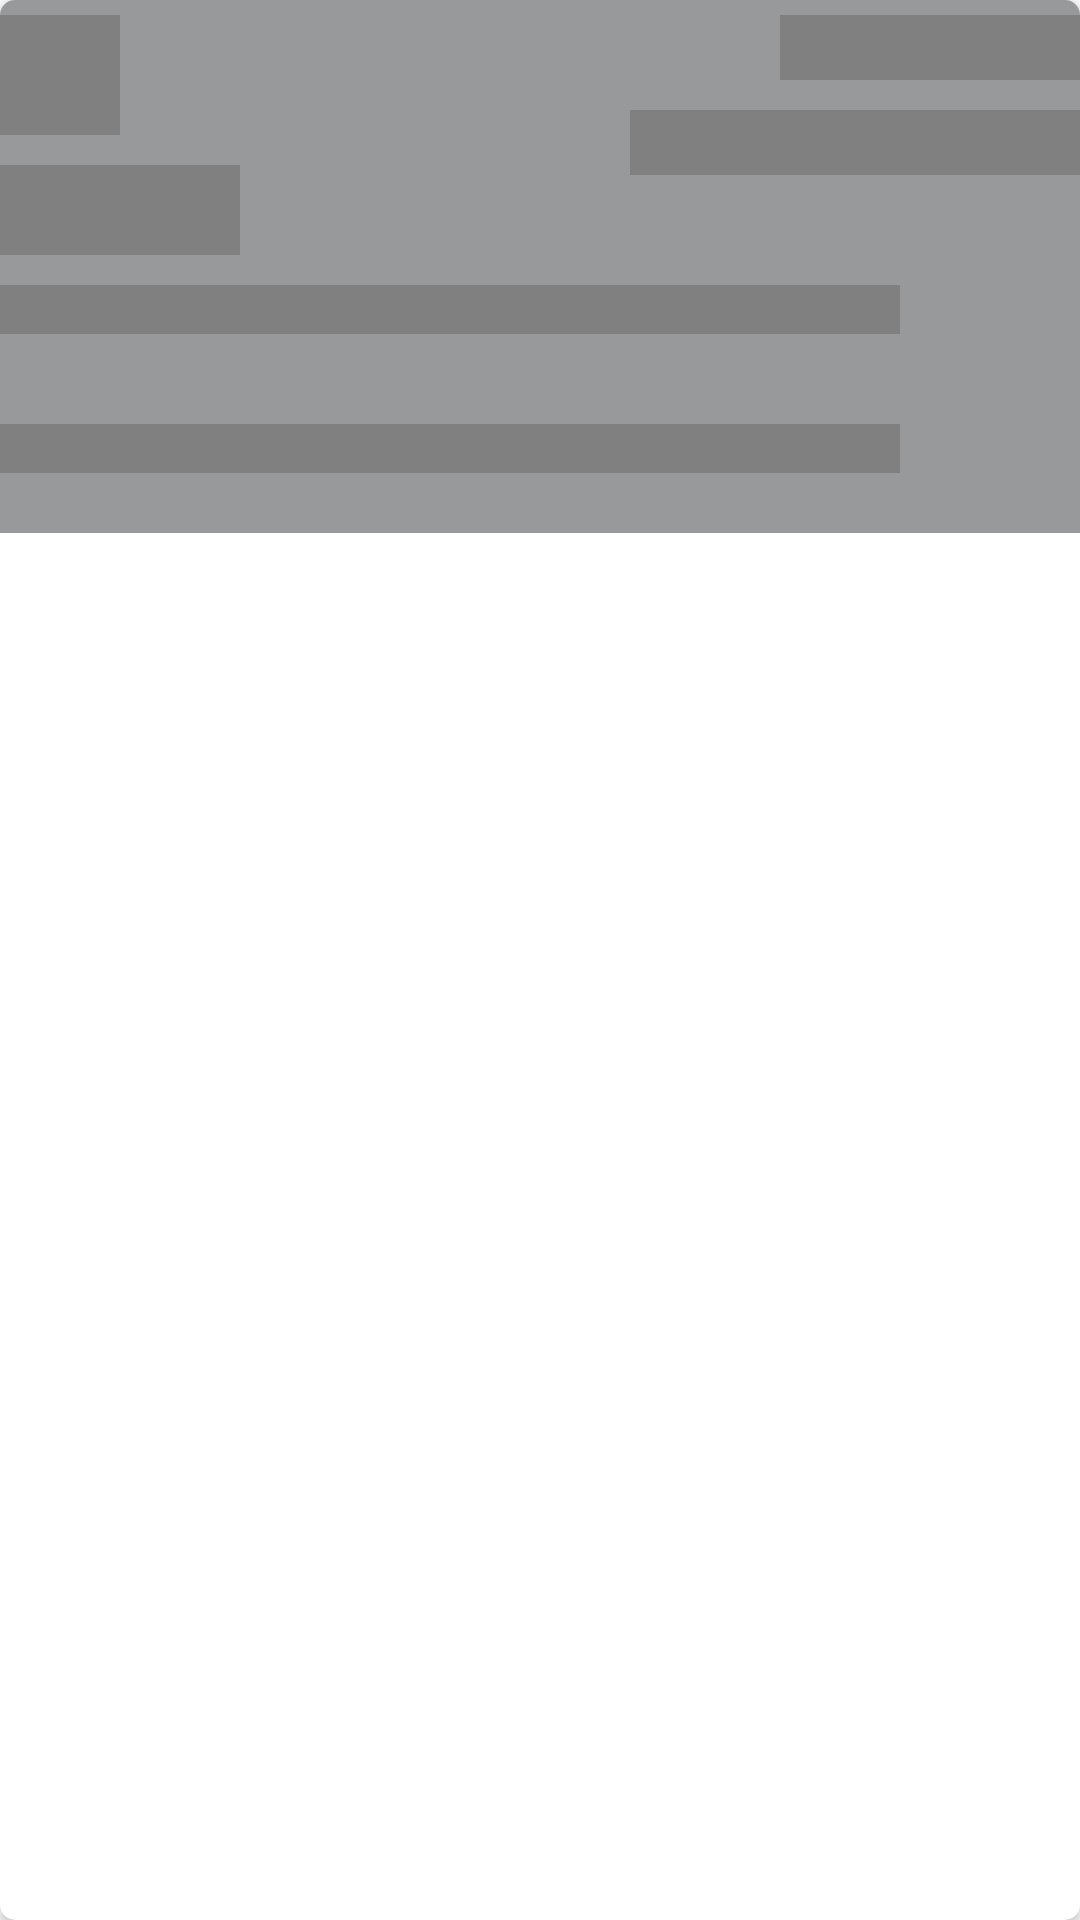

Here is an Android app screen rendered from its layout file. Give the layout XML and the strings, colors and styles it references.
<!-- AndroidManifest.xml: application theme AppTheme -->
<!-- res/layout/shimmer_placeholder_layout_booking_history.xml -->
<?xml version="1.0" encoding="utf-8"?>
<androidx.cardview.widget.CardView xmlns:android="http://schemas.android.com/apk/res/android"
    xmlns:app="http://schemas.android.com/apk/res-auto"
    android:layout_width="match_parent"
    android:layout_height="wrap_content"
    android:layout_marginStart="10dp"
    android:layout_marginTop="10dp"
    android:layout_marginEnd="10dp"
    android:layout_marginBottom="15dp"
    android:foreground="?android:attr/selectableItemBackground"
    app:cardCornerRadius="5dp">

    <RelativeLayout
        android:layout_width="match_parent"
        android:layout_height="wrap_content"
        android:backgroundTint="@color/inactive_dots"
        android:background="@color/colorLightWhite"
        android:orientation="vertical">

        <TextView
            android:id="@+id/transaction_amount_TextView"
            android:layout_width="40dp"
            android:layout_height="40dp"
            android:layout_marginTop="5dp"
            android:fontFamily="@font/roboto"
            android:background="@color/colorGrey"
            android:textColor="@color/colorText"
            android:textSize="24sp" />

        <TextView
            android:id="@+id/date_TextView"
            android:layout_width="80dp"
            android:layout_height="30dp"
            android:layout_below="@id/transaction_amount_TextView"
            android:layout_marginTop="10dp"
            android:textColor="@color/colorText"
            android:background="@color/colorGrey"
            android:fontFamily="@font/roboto"
            android:textSize="16sp" />

        <TextView
            android:id="@+id/locations_textView"
            android:layout_width="300dp"
            android:layout_height="wrap_content"
            android:layout_marginBottom="20dp"
            android:layout_below="@id/date_TextView"
            android:layout_marginTop="10dp"
            android:fontFamily="@font/roboto"
            android:background="@color/colorGrey"
            android:textSize="12sp" />

        <TextView
            android:id="@+id/transaction_id_textView"
            android:layout_width="300dp"
            android:layout_height="wrap_content"
            android:layout_marginBottom="20dp"
            android:layout_below="@id/locations_textView"
            android:layout_marginTop="10dp"
            android:fontFamily="@font/roboto"
            android:background="@color/colorGrey"
            android:textSize="12sp" />

        <TextView
            android:id="@+id/status_textView"
            android:layout_width="100dp"
            android:layout_height="wrap_content"
            android:layout_alignParentEnd="true"
            android:layout_marginTop="5dp"
            android:fontFamily="@font/roboto"
            android:textColor="@color/colorText"
            android:background="@color/colorGrey"
            android:textSize="16sp" />

        <TextView
            android:id="@+id/payment_mode_textView"
            android:layout_width="150dp"
            android:layout_height="wrap_content"
            android:layout_below="@id/status_textView"
            android:layout_alignParentEnd="true"
            android:layout_marginTop="10dp"
            android:textColor="@color/colorText"
            android:background="@color/colorGrey"
            android:fontFamily="@font/roboto"
            android:textSize="16sp" />

    </RelativeLayout>

</androidx.cardview.widget.CardView>
<!-- resources referenced by this layout -->
<resources>
  <color name="colorGrey">#808080</color>
  <color name="colorLightWhite">#f2f5f8</color>
  <color name="colorText">#000000</color>
  <color name="inactive_dots">#97999A</color>
  <style name="AppTheme" parent="Theme.MaterialComponents.Light.NoActionBar">
          
          <item name="colorPrimary">@color/colorPrimary</item>
          <item name="colorPrimaryDark">@color/colorPrimaryDark</item>
          <item name="colorAccent">@color/colorAccent</item>
          <item name="android:windowActivityTransitions">true</item>
      </style>
  <color name="colorPrimary">#00B4D8</color>
  <color name="colorPrimaryDark">#48CAE4</color>
  <color name="colorAccent">#D9D4F4</color>
</resources>
